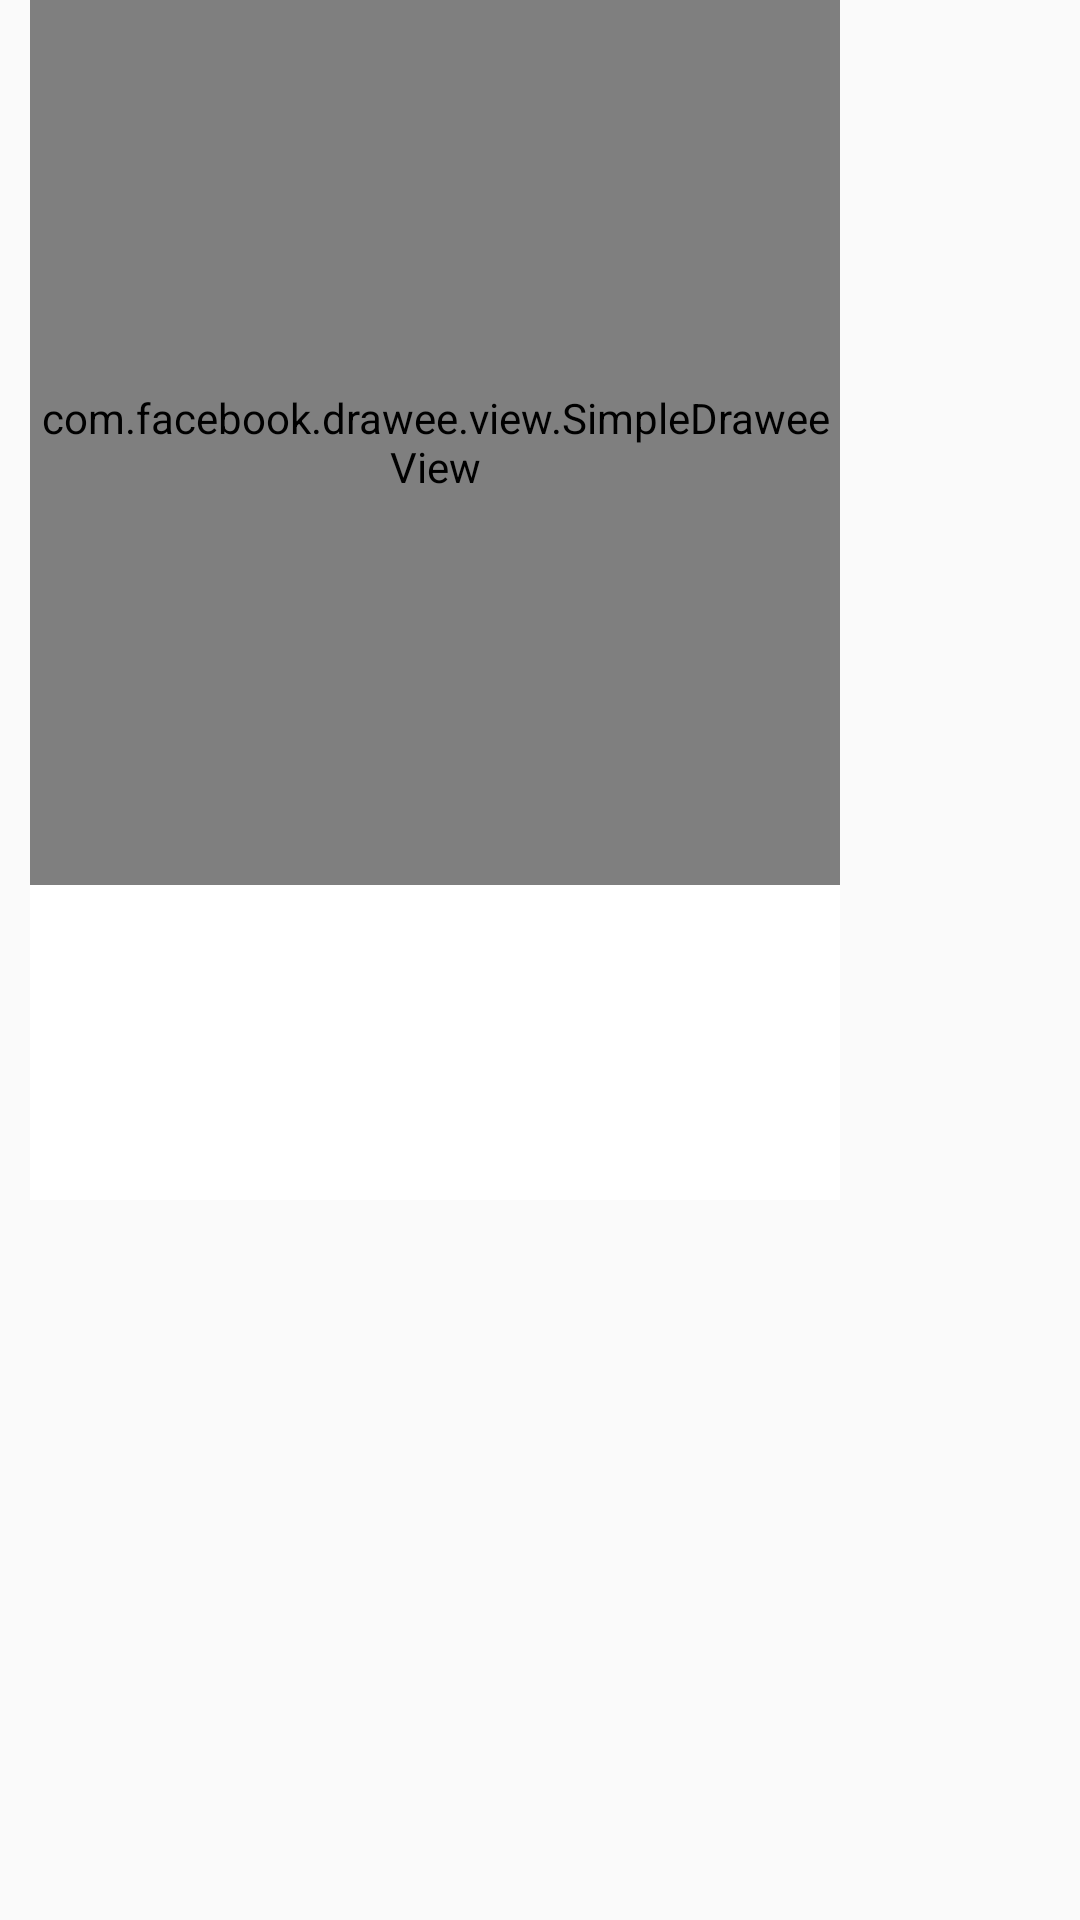

Write the Android layout XML for this screen, with the resource values it uses.
<!-- AndroidManifest.xml: application theme Dialog_FS -->
<!-- res/layout/all_type_item.xml -->
<?xml version="1.0" encoding="utf-8"?>
<LinearLayout xmlns:android="http://schemas.android.com/apk/res/android"
    xmlns:fresco="http://schemas.android.com/apk/res-auto"
    android:id="@+id/all_type_item_linear_layout"
    android:layout_width="match_parent"
    android:layout_height="match_parent"
    android:orientation="vertical">

    <LinearLayout
        android:layout_width="@dimen/all_type_all_width"
        android:layout_height="wrap_content"
        android:layout_marginLeft="@dimen/all_type_all_left"
        android:background="@android:color/white"
        android:orientation="vertical">

        <com.facebook.drawee.view.SimpleDraweeView
            android:id="@+id/all_type_iv"
            android:layout_width="match_parent"
            android:layout_height="@dimen/all_type_image_height"
            fresco:placeholderImage="@mipmap/ic_launcher" />

        <LinearLayout
            android:layout_width="match_parent"
            android:layout_height="@dimen/all_type_content_height"
            android:layout_marginLeft="@dimen/all_type_content_left"
            android:layout_marginRight="@dimen/all_type_content_right"
            android:orientation="vertical">

            <LinearLayout
                android:layout_width="match_parent"
                android:layout_height="wrap_content"
                android:layout_marginTop="@dimen/all_type_price_top"
                android:orientation="horizontal">

                <RelativeLayout
                    android:layout_width="match_parent"
                    android:layout_height="wrap_content">

                    <TextView
                        android:id="@+id/goods_name"
                        android:layout_width="wrap_content"
                        android:layout_height="wrap_content"
                        android:textColor="@color/loginText"
                        android:textSize="@dimen/all_type_textsize"
                        android:textStyle="bold" />

                </RelativeLayout>

            </LinearLayout>

            <RelativeLayout
                android:layout_width="match_parent"
                android:layout_height="wrap_content"
                android:layout_marginTop="@dimen/all_type_france_text">

                <TextView
                    android:id="@+id/area"
                    android:layout_width="wrap_content"
                    android:layout_height="wrap_content"
                    android:textColor="@color/loginText"
                    android:textSize="@dimen/all_type_france_textsize" />

                <TextView
                    android:id="@+id/price"
                    android:layout_width="wrap_content"
                    android:layout_height="wrap_content"
                    android:layout_alignParentRight="true"
                    android:textColor="@color/allTypeItemTextColor"
                    android:textStyle="bold" />

            </RelativeLayout>

            <ImageView
                android:layout_width="match_parent"
                android:layout_height="wrap_content"
                android:layout_marginTop="@dimen/all_type_image_top"
                android:src="@mipmap/blackline" />

            <LinearLayout
                android:layout_width="match_parent"
                android:layout_height="wrap_content">

                <TextView
                    android:id="@+id/brand"
                    android:layout_width="wrap_content"
                    android:layout_height="wrap_content"
                    android:layout_marginTop="@dimen/all_type_fina_text"
                    android:textColor="@color/loginText"
                    android:textSize="@dimen/all_type_final_textsize" />

            </LinearLayout>

        </LinearLayout>

    </LinearLayout>

</LinearLayout>
<!-- resources referenced by this layout -->
<resources>
  <color name="allTypeItemTextColor">#FFD9132E</color>
  <color name="loginText">#333</color>
  <dimen name="all_type_all_left">10dp</dimen>
  <dimen name="all_type_all_width">270dp</dimen>
  <dimen name="all_type_content_height">105dp</dimen>
  <dimen name="all_type_content_left">12dp</dimen>
  <dimen name="all_type_content_right">12dp</dimen>
  <dimen name="all_type_fina_text">8dp</dimen>
  <dimen name="all_type_final_textsize">14sp</dimen>
  <dimen name="all_type_france_text">8dp</dimen>
  <dimen name="all_type_france_textsize">12sp</dimen>
  <dimen name="all_type_image_height">295dp</dimen>
  <dimen name="all_type_image_top">5dp</dimen>
  <dimen name="all_type_price_top">10dp</dimen>
  <dimen name="all_type_textsize">15sp</dimen>
  <style name="Dialog_FS" parent="Theme.AppCompat.Light.NoActionBar">
          <item name="colorPrimary">@color/colorPrimary</item>
          <item name="colorPrimaryDark">@color/colorPrimaryDark</item>
          <item name="colorAccent">@color/colorAccent</item>
          <item name="android:windowFullscreen">true</item>
          <item name="android:windowNoTitle">true</item>
      </style>
  <color name="colorPrimary">#3F51B5</color>
  <color name="colorPrimaryDark">#303F9F</color>
  <color name="colorAccent">#FF4081</color>
</resources>
